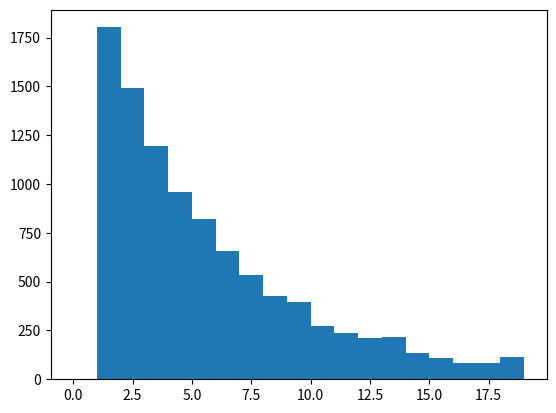

This chart was generated by the following Python code:
from scipy import stats
import matplotlib.pyplot as plt
import numpy as np
n = 30
n2 = 10
p = 0.173
X = stats.geom(p)
print("The probability for testing 30 people to find on with the disease is", str(X.pmf(n)))
print("The probability for asking 10 people to find one with the disease is", str(X.pmf(n2)))
print("The mean of the data is", str(X.mean()))
print("The standard deviation of the data is", str(X.std()))
sample = np.random.geometric(p, 10000)
bin = np.arange(0, 20, 1)
plt.hist(sample, bins=bin)
